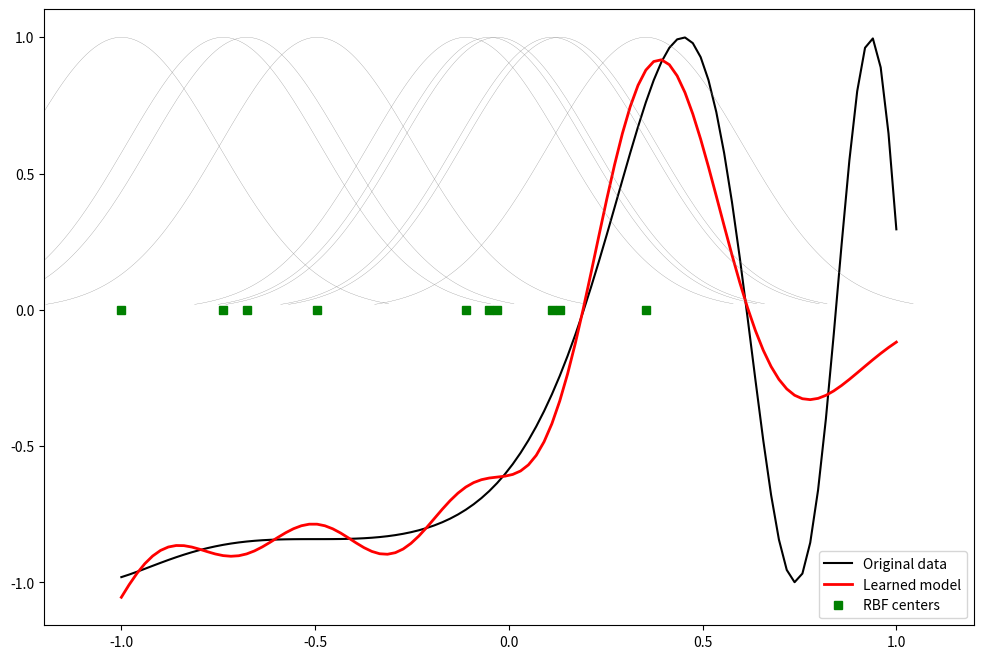

Write the Python code that produced this figure.
import numpy as np
from scipy.linalg import norm, pinv
import matplotlib.pyplot as plt

class RBF:
    def __init__(self, indim, numCenters, outdim):
        self.indim = indim
        self.outdim = outdim
        self.numCenters = numCenters
        self.centers = [np.random.uniform(-1, 1, self.indim) for i in range(self.numCenters)]
        self.beta = 8
        self.W = np.random.random((self.numCenters, self.outdim))

    def _basisfunc(self, c, d):
        assert len(d) == self.indim
        return np.exp(-self.beta * norm(c - d) ** 2)

    def _calcAct(self, X):
        G = np.zeros((X.shape[0], self.numCenters), float)
        for ci, c in enumerate(self.centers):
            for xi, x in enumerate(X):
                G[xi, ci] = self._basisfunc(c, x)
        return G

    def train(self, X, Y):
        rnd_idx = np.random.permutation(X.shape[0])[:self.numCenters]
        self.centers = [X[i, :] for i in rnd_idx]
        G = self._calcAct(X)
        self.W = np.dot(pinv(G), Y)

    def test(self, X):
        G = self._calcAct(X)
        Y = np.dot(G, self.W)
        return Y

if __name__ == '__main__':
    n = 100
    x = np.mgrid[-1:1:complex(0, n)].reshape(n, 1)
    y = np.sin(3 * (x + 0.5) ** 3 - 1)
    rbf = RBF(1, 10, 1)
    rbf.train(x, y)
    z = rbf.test(x)
    plt.figure(figsize=(12, 8))
    plt.plot(x, y, 'k-', label="Original data")
    plt.plot(x, z, 'r-', linewidth=2, label="Learned model")
    plt.plot(rbf.centers, np.zeros(rbf.numCenters), 'gs', label="RBF centers")
    for c in rbf.centers:
        cx = np.arange(c - 0.7, c + 0.7, 0.01)
        cy = [rbf._basisfunc(np.array([cx_]), np.array([c])) for cx_ in cx]
        plt.plot(cx, cy, '-', color='gray', linewidth=0.2)
    plt.xlim(-1.2, 1.2)
    plt.legend()
    plt.show()
